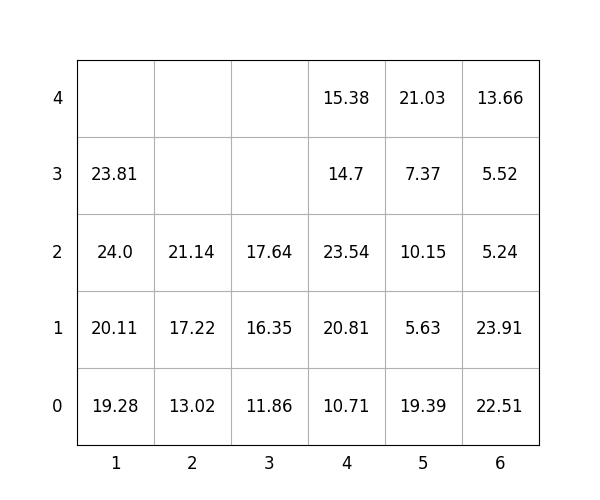

The data file committed next to this chart (first rows):
idx, loc_x, loc_y, loc_z, weight, group, score, seq, reloc, size(ft)
1, 2, 0, 0, 13.02, 1, 113, 1, 0, 20
2, 3, 0, 0, 11.86, 0, 11.86, 2, 0, 20
3, 2, 0, 1, 17.22, 3, 317.2, 3, 0, 20
4, 5, 0, 0, 19.39, 1, 119.4, 4, 0, 20
5, 6, 0, 0, 22.51, 2, 222.5, 5, 0, 20
6, 4, 0, 0, 10.71, 1, 110.7, 6, 0, 20
7, 3, 0, 1, 16.35, 0, 16.35, 7, 0, 20
8, 4, 0, 1, 20.81, 1, 120.8, 8, 0, 20
9, 4, 0, 2, 23.54, 1, 123.5, 9, 0, 20
10, 5, 0, 1, 5.63, 2, 205.6, 10, 0, 20
11, 1, 0, 0, 19.28, 0, 19.28, 11, 0, 20
12, 4, 0, 3, 14.7, 3, 314.7, 12, 0, 20
13, 6, 0, 1, 23.91, 2, 223.9, 13, 0, 20
14, 6, 0, 2, 5.24, 3, 305.2, 14, 0, 20
15, 2, 0, 2, 21.14, 3, 321.1, 15, 0, 20
16, 6, 0, 3, 5.52, 3, 305.5, 16, 0, 20
17, 6, 0, 4, 13.66, 3, 313.7, 17, 0, 20
18, 4, 0, 4, 15.38, 3, 315.4, 18, 0, 20
19, 5, 0, 2, 10.15, 2, 210.2, 19, 0, 20
20, 5, 0, 3, 7.37, 3, 307.4, 20, 0, 20
21, 1, 0, 1, 20.11, 0, 20.11, 21, 0, 20
22, 1, 0, 2, 24.0, 1, 124.0, 22, 0, 20
23, 5, 0, 4, 21.03, 3, 321, 23, 0, 20
24, 1, 0, 3, 23.81, 2, 223.8, 24, 0, 20
25, 3, 0, 2, 17.64, 0, 17.64, 25, 0, 20
